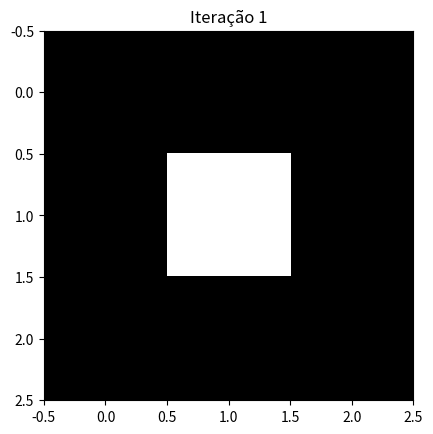
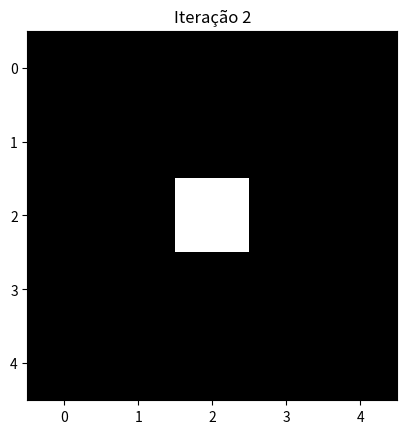
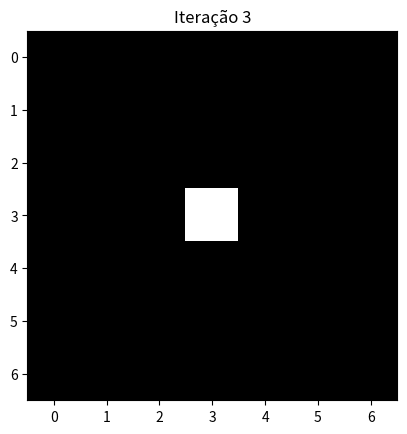
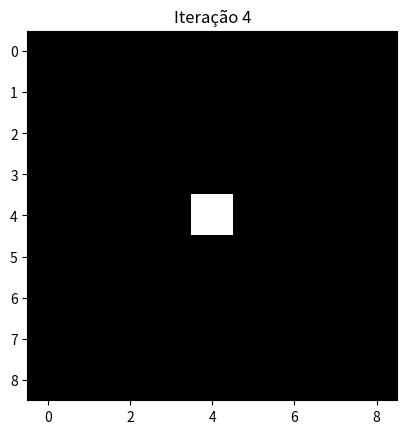
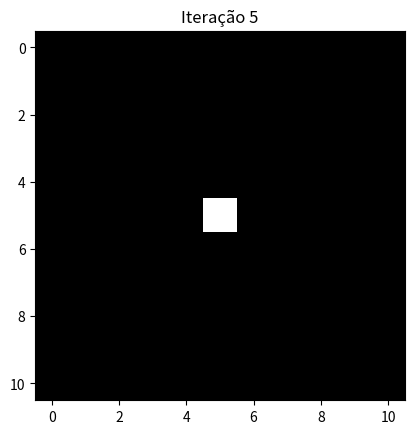

The matplotlib source for these figures, in order:
# import numpy as np
# import matplotlib.pyplot as plt
# from skimage import io
# from skimage.morphology import binary_erosion, binary_dilation

# def erosao(a, b):
#     # Convertendo as entradas para binário (0 e 1)
#     a = a.astype('uint8')
#     b = b.astype('uint8')

#     al, ac = a.shape
#     bl, bc = b.shape

#     # Adicionando padding para evitar erros de borda
#     a_ = (np.zeros((al+2, ac+2))).astype('uint8')
#     a_[1:1+al, 1:1+ac] = a  # Posiciona a matriz `a` no centro de `a_`
#     ae = np.zeros_like(a, dtype='uint8')  # Matriz de saída com o mesmo tamanho de `a`

#     # Aplicando a erosão
#     for i in range(al):
#         for j in range(ac):
#             # Extraindo a região correspondente
#             # Verificando se a região corresponde ao elemento estruturante
#             if np.all((a_[i:i + bl, j:j + bc] & b) == b):
#                 ae[i, j] = 1

#     return ae

# def hit_or_miss (a,x,w): # Função passada na aula
#     d1 = erosao(a,x)
#     d2 = erosao((1-a),w)
#     return d1*d2

# # Implementação da poda

# p1 = np.array([[0, 0, 0], 
#                [1, 1, 0], 
#                [0, 0, 0]])


# p1c = np.array([[0, 1, 1], 
#                 [0, 0, 1], 
#                 [0, 1, 1]])

# p2 = np.array([[0, 1, 0], 
#                [0, 1, 0], 
#                [0, 0, 0]])

# p2c = np.array([[0, 0, 0], 
#                 [1, 0, 1], 
#                 [1, 1, 1]])

# p3 = np.array([[0, 0, 0], 
#                [0, 1, 1], 
#                [0, 0, 0]])

# p3c = np.array([[1, 1, 0], 
#                 [1, 0, 0],
#                 [1, 1, 0]])

# p4 = np.array([[0, 0, 0], 
#                [0, 1, 0], 
#                [0, 1, 0]])

# p4c = np.array([[1, 1, 1], 
#                 [1, 0, 1],
#                 [0, 0, 0]])

# p5 = np.array([[1, 0, 0], 
#                [0, 1, 0], 
#                [0, 0, 0]])

# p5c = 1 - p5

# p6 = np.array([[0, 0, 1], 
#                [0, 1, 0], 
#                [0, 0, 0]])

# p6c = 1 - p6           

# p7 = np.array([[0, 0, 0], 
#                [0, 1, 0], 
#                [0, 0, 1]])

# p7c = 1 - p6         

# p8 = np.array([[0, 0, 0], 
#                [0, 1, 0], 
#                [1, 0, 0]])

# p8c = 1 - p8    

# # Conjunto de EE's
# p = [[p1, p1c], [p2, p2c], [p3, p3c], [p4, p4c],
#      [p5, p5c], [p6, p6c], [p7, p7c], [p8, p8c]]

# aux = np.array([
#     [0, 0, 0, 0, 0, 0, 0, 0, 0, 0, 0, 0, 0, 0, 0, 0, 0, 0, 0, 0],
#     [0, 0, 0, 0, 0, 0, 0, 0, 0, 0, 0, 0, 0, 0, 0, 0, 0, 0, 0, 0],
#     [0, 0, 0, 0, 0, 0, 0, 0, 0, 0, 0, 0, 0, 0, 0, 0, 0, 0, 0, 0],
#     [0, 0, 0, 0, 0, 0, 0, 0, 0, 0, 0, 0, 0, 0, 0, 0, 0, 0, 0, 0],
#     [0, 0, 0, 0, 0, 0, 0, 0, 0, 1, 0, 0, 0, 0, 0, 0, 0, 0, 0, 0],
#     [0, 0, 1, 0, 0, 0, 0, 0, 0, 1, 0, 0, 0, 0, 0, 0, 0, 0, 0, 0],
#     [0, 0, 0, 1, 0, 0, 0, 0, 0, 1, 0, 0, 0, 0, 0, 1, 0, 0, 0, 0],
#     [0, 0, 0, 0, 1, 0, 0, 0, 0, 1, 0, 0, 0, 0, 1, 0, 0, 0, 0, 0],
#     [0, 0, 0, 0, 0, 1, 0, 0, 0, 1, 0, 0, 1, 1, 0, 0, 0, 0, 0, 0],
#     [0, 0, 0, 0, 0, 0, 1, 1, 1, 1, 1, 1, 1, 0, 0, 0, 0, 0, 0, 0],
#     [0, 0, 0, 0, 0, 0, 1, 1, 1, 1, 1, 1, 1, 0, 0, 0, 0, 0, 0, 0],
#     [0, 0, 0, 0, 0, 1, 0, 0, 0, 1, 0, 0, 1, 0, 0, 0, 0, 0, 0, 0],
#     [0, 0, 0, 0, 1, 0, 0, 0, 0, 1, 0, 0, 0, 1, 0, 0, 0, 0, 0, 0],
#     [0, 0, 0, 1, 0, 0, 0, 0, 0, 1, 0, 0, 0, 0, 1, 0, 0, 0, 0, 0],
#     [0, 0, 1, 0, 0, 0, 0, 0, 0, 1, 0, 0, 0, 0, 0, 0, 0, 0, 0, 0],
#     [0, 0, 0, 0, 0, 0, 0, 0, 0, 1, 0, 0, 0, 0, 0, 0, 0, 0, 0, 0],
#     [0, 0, 0, 0, 0, 0, 0, 0, 0, 0, 0, 0, 0, 0, 0, 0, 0, 0, 0, 0],
#     [0, 0, 0, 0, 0, 0, 0, 0, 0, 0, 0, 0, 0, 0, 0, 0, 0, 0, 0, 0],
#     [0, 0, 0, 0, 0, 0, 0, 0, 0, 0, 0, 0, 0, 0, 0, 0, 0, 0, 0, 0],
#     [0, 0, 0, 0, 0, 0, 0, 0, 0, 0, 0, 0, 0, 0, 0, 0, 0, 0, 0, 0],
# ])

# aux1 = (np.zeros((aux.shape[0]+2, aux.shape[1]+2))).astype('uint8')
# aux1[1:1+aux.shape[0], 1:1+aux.shape[1]] = aux
# aux_ = aux1.copy()
# for i in range (50):
#     for ee in p:
#         aux = aux ^ hit_or_miss (aux,ee[0],ee[1])
# print(aux1)

import numpy as np
import matplotlib.pyplot as plt

n = np.ones((1,1), dtype=np.uint8)  # Começa com 1x1

for i in range(5):  # Expande 5 vezes
    n_ = np.zeros((n.shape[0]+2, n.shape[1]+2), dtype=np.uint8)  # Cria uma matriz maior
    n_[1:-1, 1:-1] = n  # Mantém a estrutura anterior no centro
    n = n_  # Atualiza 'n'

    plt.figure()
    plt.imshow(n, cmap='gray')
    plt.title(f'Iteração {i+1}')
    plt.show()
